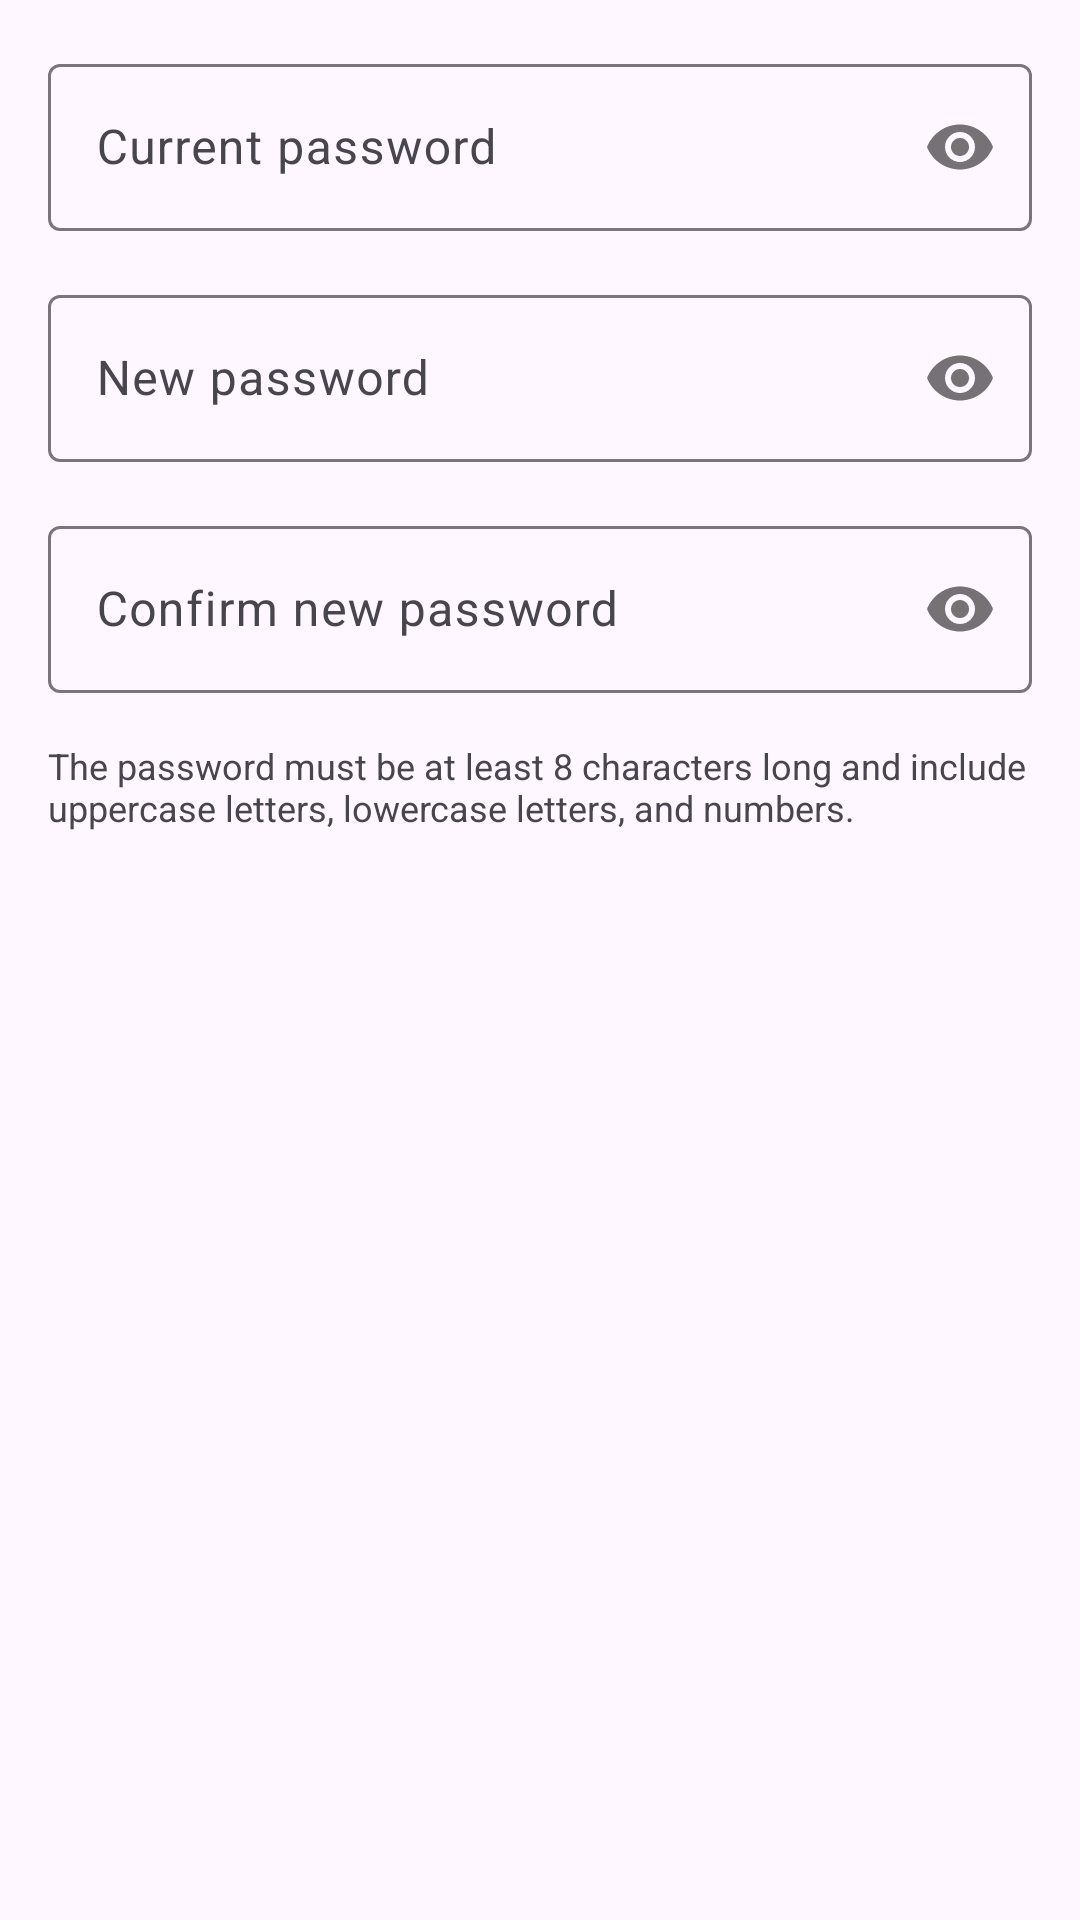

Android layout source for this screen:
<!-- AndroidManifest.xml: application theme Theme.MyProject -->
<!-- res/layout/dialog_change_password.xml -->
<?xml version="1.0" encoding="utf-8"?>
<LinearLayout xmlns:android="http://schemas.android.com/apk/res/android"
    xmlns:app="http://schemas.android.com/apk/res-auto"
    android:layout_width="match_parent"
    android:layout_height="wrap_content"
    android:orientation="vertical"
    android:padding="16dp">









    <com.google.android.material.textfield.TextInputLayout
        android:layout_width="match_parent"
        android:layout_height="wrap_content"
        android:layout_marginBottom="16dp"
        app:passwordToggleEnabled="true">

        <com.google.android.material.textfield.TextInputEditText
            android:id="@+id/etCurrentPassword"
            android:layout_width="match_parent"
            android:layout_height="wrap_content"
            android:hint="Current password"
            android:inputType="textPassword" />
    </com.google.android.material.textfield.TextInputLayout>

    <com.google.android.material.textfield.TextInputLayout
        android:layout_width="match_parent"
        android:layout_height="wrap_content"
        android:layout_marginBottom="16dp"
        app:passwordToggleEnabled="true">

        <com.google.android.material.textfield.TextInputEditText
            android:id="@+id/etNewPassword"
            android:layout_width="match_parent"
            android:layout_height="wrap_content"
            android:hint="New password"
            android:inputType="textPassword" />
    </com.google.android.material.textfield.TextInputLayout>

    <com.google.android.material.textfield.TextInputLayout
        android:layout_width="match_parent"
        android:layout_height="wrap_content"
        android:layout_marginBottom="16dp"
        app:passwordToggleEnabled="true">

        <com.google.android.material.textfield.TextInputEditText
            android:id="@+id/etConfirmPassword"
            android:layout_width="match_parent"
            android:layout_height="wrap_content"
            android:hint="Confirm new password"
            android:inputType="textPassword" />
    </com.google.android.material.textfield.TextInputLayout>

    <TextView
        android:id="@+id/tvPasswordStrength"
        android:layout_width="match_parent"
        android:layout_height="wrap_content"
        android:layout_marginBottom="16dp"
        android:text="The password must be at least 8 characters long and include uppercase letters, lowercase letters, and numbers."
        android:textSize="12sp" />

</LinearLayout>
<!-- resources referenced by this layout -->
<resources>
  <style name="Theme.MyProject" parent="Base.Theme.MyProject" />
  <style name="Base.Theme.MyProject" parent="Theme.Material3.DayNight.NoActionBar">
          
          
  
      </style>
</resources>
